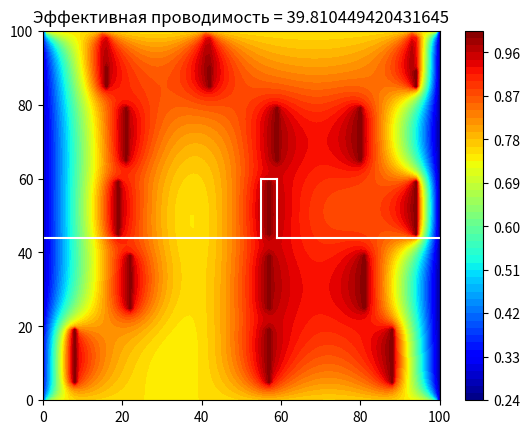

Python code for this plot:
# Численное решение уравнения Лапласа с помощью метода конечных разностей
import numpy as np
import matplotlib.pyplot as plt
import random

# Максимальное число итераций
maxIter = 500

# Размерность и шаг
lenR = lenZ = 101
delta = 1

# Граничные условия
Utop = 0.75
Ubottom = 0
Uleft = 0.25
Uright = 0.25

# Стиль для отображения решения
colorinterpolation = 50
colourMap = plt.cm.jet

# Создание сетки
R, Z = np.meshgrid(np.arange(0, lenR), np.arange(0, lenZ))

# Создание массива и заполнение начальным условием
U = np.empty((lenR, lenZ))
U.fill(0)

# Заполнение массива граничными условиями
U[(lenZ-1):, :] = Utop
U[:1, :] = Ubottom
U[:, (lenR-1):] = Uright
U[:, :1] = Uleft

# Относительно случайное расположение островков сверхпроводимости
x01 = np.array([round(random.randint(5, 25)) for i in range(lenZ//20)])
x02 = np.array([round(random.randint(40, 60)) for i in range(lenZ//20)])
x03 = np.array([round(random.randint(75, 95)) for i in range(lenZ//20)])

print(x01, x02, x03)

# Численное решение
print("Подождите")
for iteration in range(0, maxIter):
    for i in range(0, lenR-1, delta):
        for j in range(0, lenZ-1, delta):
            U[i, j] = (U[i+1][j] + U[i-1][j] + U[i][j+1] + U[i][j-1]) / 4
            # Внедрение островков сверхпроводимости
            if i == j and i // 10 == i / 10:
                for k in range(5):
                    for l in range(15):
                        U[5+k*20+l, x01[k]] = 1
                        U[5+k*20+l, x02[k]] = 1
                        U[5+k*20+l, x03[k]] = 1

print("Выполнено")

# Получение напряжённости для тока и инициализация сумм тока и напряжения
gx, gy = np.gradient(U)

voltsum = 0
currsum = 0
condcoef = 1 #удельная электропроводность

# Вычисление эффективной проводимости
for i in range(0, lenZ-1, delta):
    if i < x02[2]-2 or i > x02[2]+2:
        voltsum += abs(gx[44, i])
        voltsum += abs(gy[44, i])
        currsum += U[44, i]
        currsum += abs(gy[44, i])
    elif i == x02[2]-1 or i == x02[2]+2:
        for j in range(44, 61, delta):
            voltsum += abs(gx[j, x02[2]-2])
            voltsum += abs(gy[j, x02[2]-2])
            voltsum += abs(gx[j, x02[2]+2])
            voltsum += abs(gy[j, x02[2]+2])
            currsum += U[j, x02[2]-2]
            currsum += U[j, x02[2]+2]
            currsum += abs(gx[j, x02[2]-2])
            currsum += abs(gx[j, x02[2]+2])
    else:
        voltsum += abs(gx[60, i])
        voltsum += abs(gy[60, i])
        currsum += U[60, i]
        currsum += abs(gy[60, i])

# Изображение решения
plt.title("Эффективная проводимость = " + str(condcoef * currsum / voltsum))
plt.contourf(R, Z, U, colorinterpolation, cmap=colourMap)
plt.plot([0, x02[2]-2], [44, 44], color="white")
plt.plot([x02[2]-2, x02[2]-2], [44, 60], color="white")
plt.plot([x02[2]-2, x02[2]+2], [60, 60], color="white")
plt.plot([x02[2]+2, x02[2]+2], [60, 44], color="white")
plt.plot([x02[2]+2, lenZ-1], [44, 44], color="white")

# Построение
plt.colorbar()

# Вывод на экран
plt.show()

print("")
